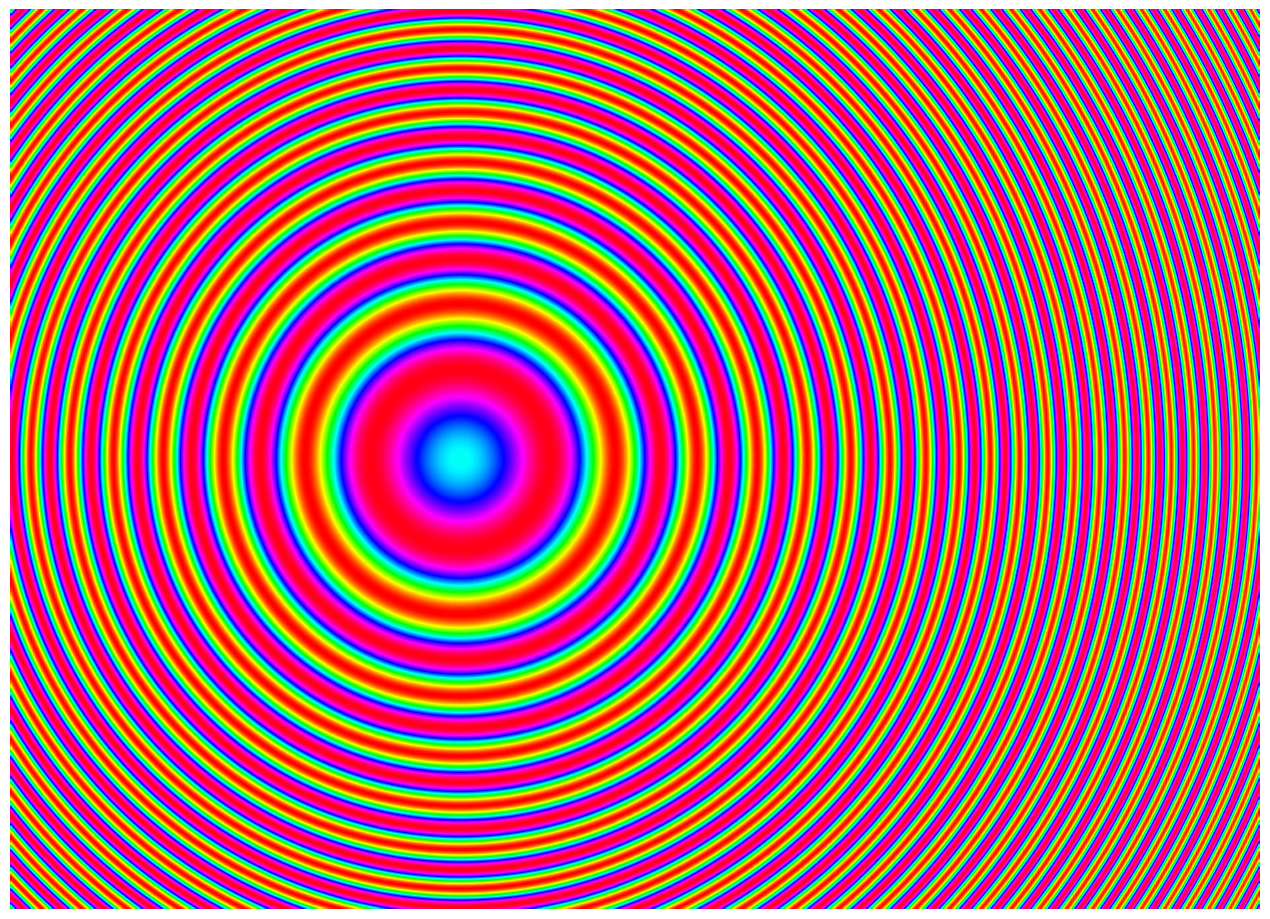

The matplotlib source for this figure:
import numpy as np
import matplotlib.pyplot as plt
import matplotlib.animation as animation

# Function to update each frame of the animation
def generate_psychedelic_frame(i, X, Y, im):
    Z = np.sin(X**2 + Y**2 + i/10.0)
    im.set_array(Z)
    return [im]

# Function to set up and run the animation
def generate_psychedelic_animation():
    # Set the aspect ratio for widescreen (16:9)
    aspect_ratio = 16 / 9
    
    # Create the figure with the widescreen size
    fig, ax = plt.subplots(figsize=(16, 9))
    
    # Generate grid of points with the widescreen aspect ratio
    x = np.linspace(-2 * np.pi, 2 * np.pi * aspect_ratio, 500)
    y = np.linspace(-2 * np.pi, 2 * np.pi, 500)
    X, Y = np.meshgrid(x, y)
    
    # Calculate the initial frame
    Z = np.sin(X**2 + Y**2)
    
    # Display the initial frame
    im = ax.imshow(Z, extent=[x.min(), x.max(), y.min(), y.max()], cmap='hsv', interpolation='bilinear')
    
    # Remove axis and extra spaces
    ax.axis('off')
    fig.subplots_adjust(left=0, right=1, top=1, bottom=0)
    
    # Center the plot
    ax.set_xlim([x.min(), x.max()])
    ax.set_ylim([y.min(), y.max()])
    
    # Create the animation
    ani = animation.FuncAnimation(fig, generate_psychedelic_frame, fargs=(X, Y, im), frames=200, interval=50, blit=True)
    
    # Display the animation
    plt.show()

if __name__ == "__main__":
    generate_psychedelic_animation()
